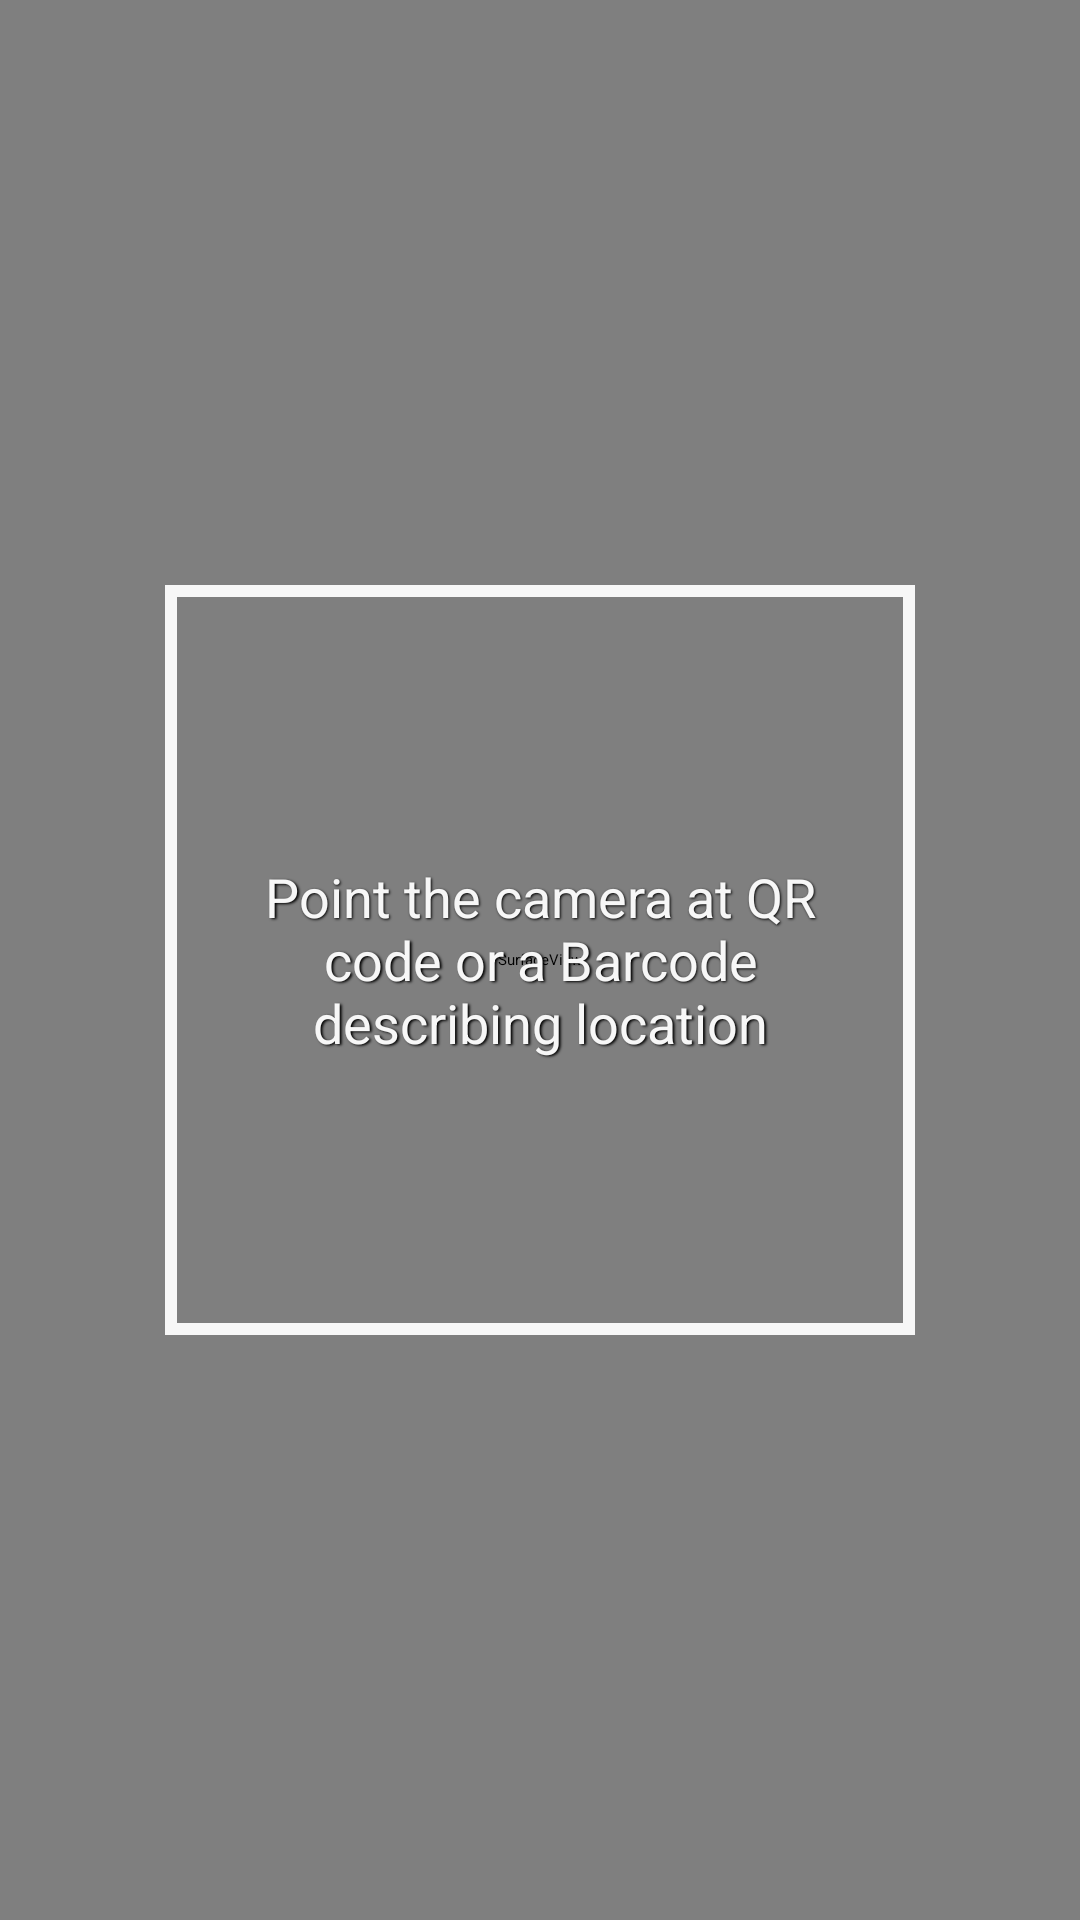

Android layout source for this screen:
<!-- AndroidManifest.xml: activity theme Theme.AppCompat.Light.NoActionBar.FullScreen -->
<!-- res/layout/activity_scan_location.xml -->
<?xml version="1.0" encoding="utf-8"?>
<android.support.constraint.ConstraintLayout xmlns:android="http://schemas.android.com/apk/res/android"
    xmlns:app="http://schemas.android.com/apk/res-auto"
    xmlns:tools="http://schemas.android.com/tools"
    android:layout_width="match_parent"
    android:layout_height="match_parent"
    tools:context=".activities.tagInfo.ScanLocationActivity">

    <SurfaceView
        android:id="@+id/location_camera_preview"
        android:layout_width="match_parent"
        android:layout_height="match_parent" />

    <ImageButton
        android:id="@+id/button_back"
        android:layout_width="50dp"
        android:layout_height="50dp"
        android:background="@android:color/transparent"
        android:contentDescription="@string/description_main_back"
        android:padding="10dp"
        android:scaleType="fitXY"
        android:src="@drawable/ic_profile_back"
        app:layout_constraintStart_toStartOf="parent"
        app:layout_constraintTop_toTopOf="parent" />

    <TextView
        android:id="@+id/rectangleView"
        android:layout_width="0dp"
        android:layout_height="0dp"
        android:background="@drawable/rectangle_camera"
        android:gravity="center"
        android:padding="20dp"
        android:shadowColor="#000000"
        android:shadowDx="1.5"
        android:shadowDy="1.3"
        android:shadowRadius="1.6"
        android:text="@string/location_scanner_camera_info"
        android:textColor="@color/produvarLight"
        android:textSize="18sp"
        app:layout_constraintBottom_toBottomOf="parent"
        app:layout_constraintDimensionRatio="1,W"
        app:layout_constraintEnd_toEndOf="parent"
        app:layout_constraintHeight_max="250dp"
        app:layout_constraintStart_toStartOf="parent"
        app:layout_constraintTop_toTopOf="parent"
        app:layout_constraintWidth_max="250dp" />

</android.support.constraint.ConstraintLayout>
<!-- resources referenced by this layout -->
<resources>
  <color name="produvarLight">#F7F7F7</color>
  <!-- drawable rectangle_camera (drawable) -->
  <?xml version="1.0" encoding="utf-8"?>
  <shape xmlns:android="http://schemas.android.com/apk/res/android"
      android:shape="rectangle">
      <stroke
          android:width="4dp"
          android:color="@color/produvarLight" />
  </shape>
  <string name="description_main_back">Return to main page</string>
  <string name="location_scanner_camera_info">Point the camera at QR code or a Barcode describing location</string>
</resources>
